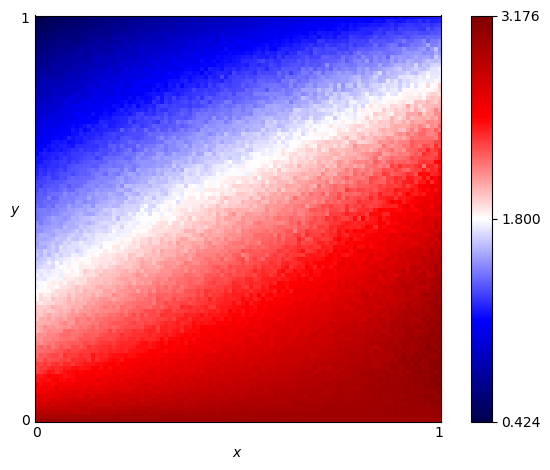

Source data for this figure (header and first rows):
x, y, score
0.0, 0.0, 3.0
0.0, 0.01, 2.913
0.0, 0.02, 2.852
0.0, 0.03, 2.762
0.0, 0.04, 2.709
0.0, 0.05, 2.633
0.0, 0.06, 2.643
0.0, 0.07, 2.495
0.0, 0.08, 2.533
0.0, 0.09, 2.513
0.0, 0.1, 2.428
0.0, 0.11, 2.437
0.0, 0.12, 2.323
0.0, 0.13, 2.291
0.0, 0.14, 2.318
0.0, 0.15, 2.24
0.0, 0.16, 2.2
0.0, 0.17, 2.181
0.0, 0.18, 2.167
0.0, 0.19, 2.132
0.0, 0.2, 2.082
0.0, 0.21, 2.083
0.0, 0.22, 2.001
0.0, 0.23, 2.024
0.0, 0.24, 2.017
0.0, 0.25, 1.958
0.0, 0.26, 1.961
0.0, 0.27, 1.941
0.0, 0.28, 1.941
0.0, 0.29, 1.889
0.0, 0.3, 1.831
0.0, 0.31, 1.818
0.0, 0.32, 1.801
0.0, 0.33, 1.754
0.0, 0.34, 1.776
0.0, 0.35, 1.727
0.0, 0.36, 1.758
0.0, 0.37, 1.72
0.0, 0.38, 1.666
0.0, 0.39, 1.662
0.0, 0.4, 1.609
0.0, 0.41, 1.64
0.0, 0.42, 1.611
0.0, 0.43, 1.562
0.0, 0.44, 1.535
0.0, 0.45, 1.554
0.0, 0.46, 1.538
0.0, 0.47, 1.489
0.0, 0.48, 1.518
0.0, 0.49, 1.491
0.0, 0.5, 1.415
0.0, 0.51, 1.422
0.0, 0.52, 1.426
0.0, 0.53, 1.393
0.0, 0.54, 1.349
0.0, 0.55, 1.352
0.0, 0.56, 1.331
0.0, 0.57, 1.306
0.0, 0.58, 1.298
0.0, 0.59, 1.291
... 10,141 more rows
